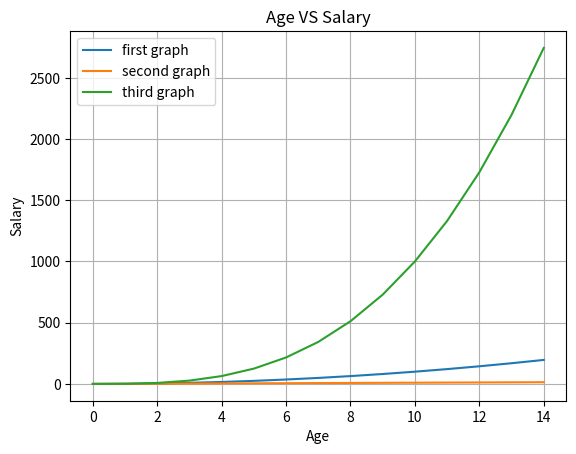

Here is the Python script that generated this plot:
import numpy as np
from matplotlib import pyplot as plt

x = np.arange(15)
y = x**2
z = x**3
# plt.plot(x, y, marker='.', ms=4, c='red', linestyle='dashed') # markersize or ms= 10,2,3 anything, c=red, blue or any color
plt.plot(x,y, label='first graph')
plt.plot(x,x, label='second graph')
plt.plot(x,z, label='third graph')
plt.grid()
# plt.grid(axis='x')
# plt.grid(axis='y')
plt.legend()
plt.xlabel('Age')
plt.ylabel('Salary')
plt.title('Age VS Salary')
plt.show()
